Run: headless pygame with SDL's dummy video driver; simulated clock (each Clock.tick advances the game by its frame time, no real sleeping); random seed 0; keys injected as events and as key.get_pressed() state; no mouse input.
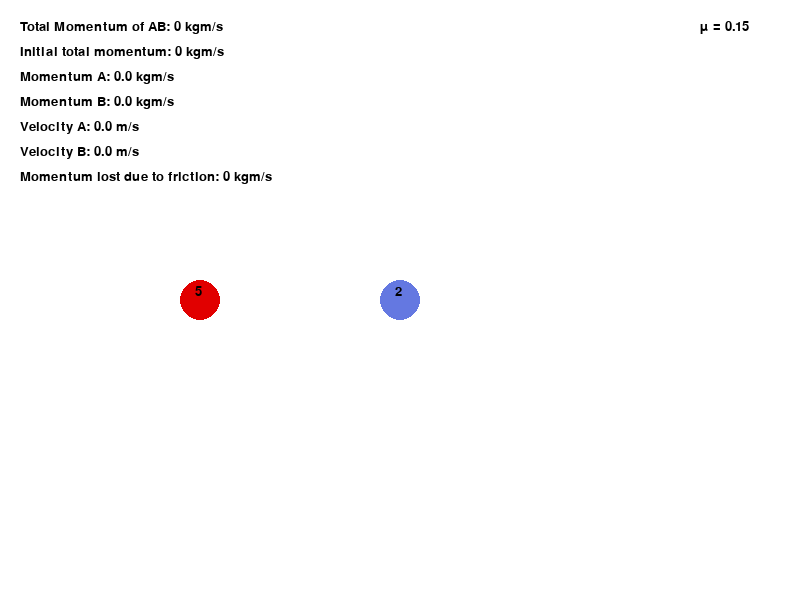
Frame 1 of 4 · flips 1–60 · no input
Frame 2 of 4 · flips 61–180 · tapped SPACE, RETURN · held RIGHT (→), D · screen unchanged from frame 1, image omitted
Frame 3 of 4 · flips 181–300 · held DOWN (↓), S · screen unchanged from frame 2, image omitted
Frame 4 of 4 · flips 301–420 · held LEFT (←), A, UP (↑), W · screen unchanged from frame 3, image omitted

The pygame program that drew these frames:

import pygame
import sys

# Initialize pygame
pygame.init()
pygame.font.init()

# Set up screen and constants
WIDTH, HEIGHT = 800, 600
screen = pygame.display.set_mode((WIDTH, HEIGHT))
pygame.display.set_caption("Momentum of elastic collisions sim:")

# Set up the font
font = pygame.font.SysFont('Comic Sans MS', 20)


# Colors
WHITE = (255, 255, 255)
RED = (225, 0, 0)
CYAN = (100,120,225)

# Circle properties
circle_radius = 20
circleA_x = 2*WIDTH // 8
circleA_y = HEIGHT // 2
circleA_velocity_y = 0  # Initial downward velocity
circleA_velocity_x = 0 
massA = 5 #kg

circleB_x = WIDTH //2
circleB_y = HEIGHT // 2
circleB_velocity_x = 0
circleB_velocity_y = 0
massB = 2 #kg

initial_velocity = 0
fcoefficent = 0.15

# Create a text surface
Bmass = font.render(str(massB), True, (0, 0, 0))
Amass = font.render(str(massA), True, (0, 0, 0))
coefficient_of_friction= font.render(f'μ = {str(fcoefficent)}', True, (0, 0, 0))

# Gravity and bounce factor
gravity = 0.5
bounce_factor = -0.7

# Game loop
clock = pygame.time.Clock()
while True:
    for event in pygame.event.get():
        if event.type == pygame.QUIT:
            pygame.quit()
            sys.exit()
        input = pygame.key.get_pressed()
        if input[pygame.K_KP_ENTER]:
            initial_velocity = 3
            circleA_velocity_x = initial_velocity
            
    Ptot = round((massA*circleA_velocity_x) + (massB*circleB_velocity_x))
    initial_total_momentum = massA*initial_velocity
    momentum_loss = abs(Ptot - initial_total_momentum)

    A_p = massA*((circleA_velocity_x))
    B_p = massB*((circleB_velocity_x))
    A_velocity= font.render(f'Velocity A: {circleA_velocity_x:.1f} m/s', True, (0,0,0))
    B_velocity= font.render(f'Velocity B: {circleB_velocity_x:.1f} m/s', True, (0,0,0))
    A_momentum = font.render(f'Momentum A: {A_p:.1f} kgm/s', True, (0,0,0))
    B_momentum = font.render(f'Momentum B: {B_p:.1f} kgm/s', True, (0,0,0))
    Tot_momentumAB = font.render(f'Total Momentum of AB: {Ptot} kgm/s', True, (0,0,0))
    Tot_momentuminitial = font.render(f'Initial total momentum: {(initial_total_momentum)} kgm/s', True, (0,0,0))
    momentumlost = font.render(f'Momentum lost due to friction: {momentum_loss} kgm/s', True, (0,0,0))

    #movement
    circleA_x += circleA_velocity_x
    circleB_x += circleB_velocity_x


    acceleration = -1*(fcoefficent*9.8)

    #derived equation:
    #vB' = 2(mA)(mB)(vA)/((mB)**2) + (mA)(mB)

    if (circleA_x + circle_radius) >= (circleB_x - circle_radius):
        # circleB_velocity_x = (2*(massA)*(massB)*(circleA_velocity_x))/((massB**2)+ (massA)*(massB))
        # circleA_velocity_x = ((massA)*(circleA_velocity_x) - (massB)*(circleB_velocity_x))/massA
        circleB_velocity_x = (((2*massA)/(massA + massB))*(circleA_velocity_x))
        circleA_velocity_x = (((massA-massB)/(massA + massB))*(circleA_velocity_x))

    if fcoefficent > 0: 
        circleA_velocity_x += circleA_velocity_x/acceleration / 100
        circleB_velocity_x += circleB_velocity_x/acceleration / 100

  
    # Fill the background and draw the circle
    screen.fill(WHITE)
    pygame.draw.circle(screen, RED, (circleA_x, int(circleA_y)), circle_radius)
    pygame.draw.circle(screen, CYAN, (circleB_x, circleB_y), circle_radius)
    screen.blit(Bmass, (circleB_x-5, circleB_y-15))
    screen.blit(Amass, (circleA_x-5, circleA_y-15))
    screen.blit(Tot_momentumAB, (20, 20))
    screen.blit(Tot_momentuminitial, (20, 45))
    screen.blit(A_momentum, (20, 70))
    screen.blit(B_momentum, (20, 95))
    screen.blit(A_velocity, (20, 120))
    screen.blit(B_velocity, (20, 145))
    screen.blit(coefficient_of_friction, (7*WIDTH//8, 20))
    screen.blit(momentumlost, (20, 170))

    # Update the display
    pygame.display.flip()
    
    clock.tick(60)  # Frame rate

#derived equation:
#vB' = 2(mA)(mB)(vA)/((mB)**2) + (mA)(mB)
